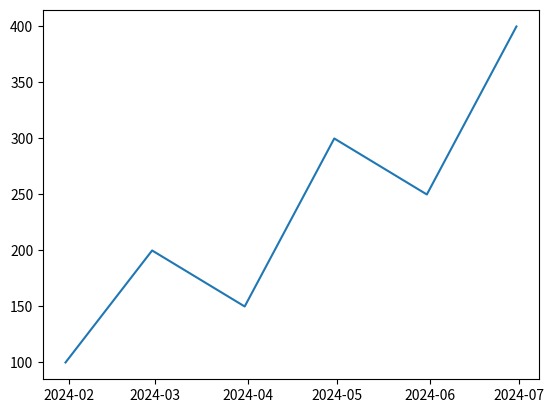

This chart was generated by the following Python code:
import pandas as pd
import matplotlib.pyplot as plt

dates = pd.date_range('2024-01-01', periods=6, freq='ME')
sales = [100, 200, 150, 300, 250, 400]

df = pd.DataFrame({'Sales': sales}, index=dates)
plt.plot(df.index, df['Sales'])
plt.show()
